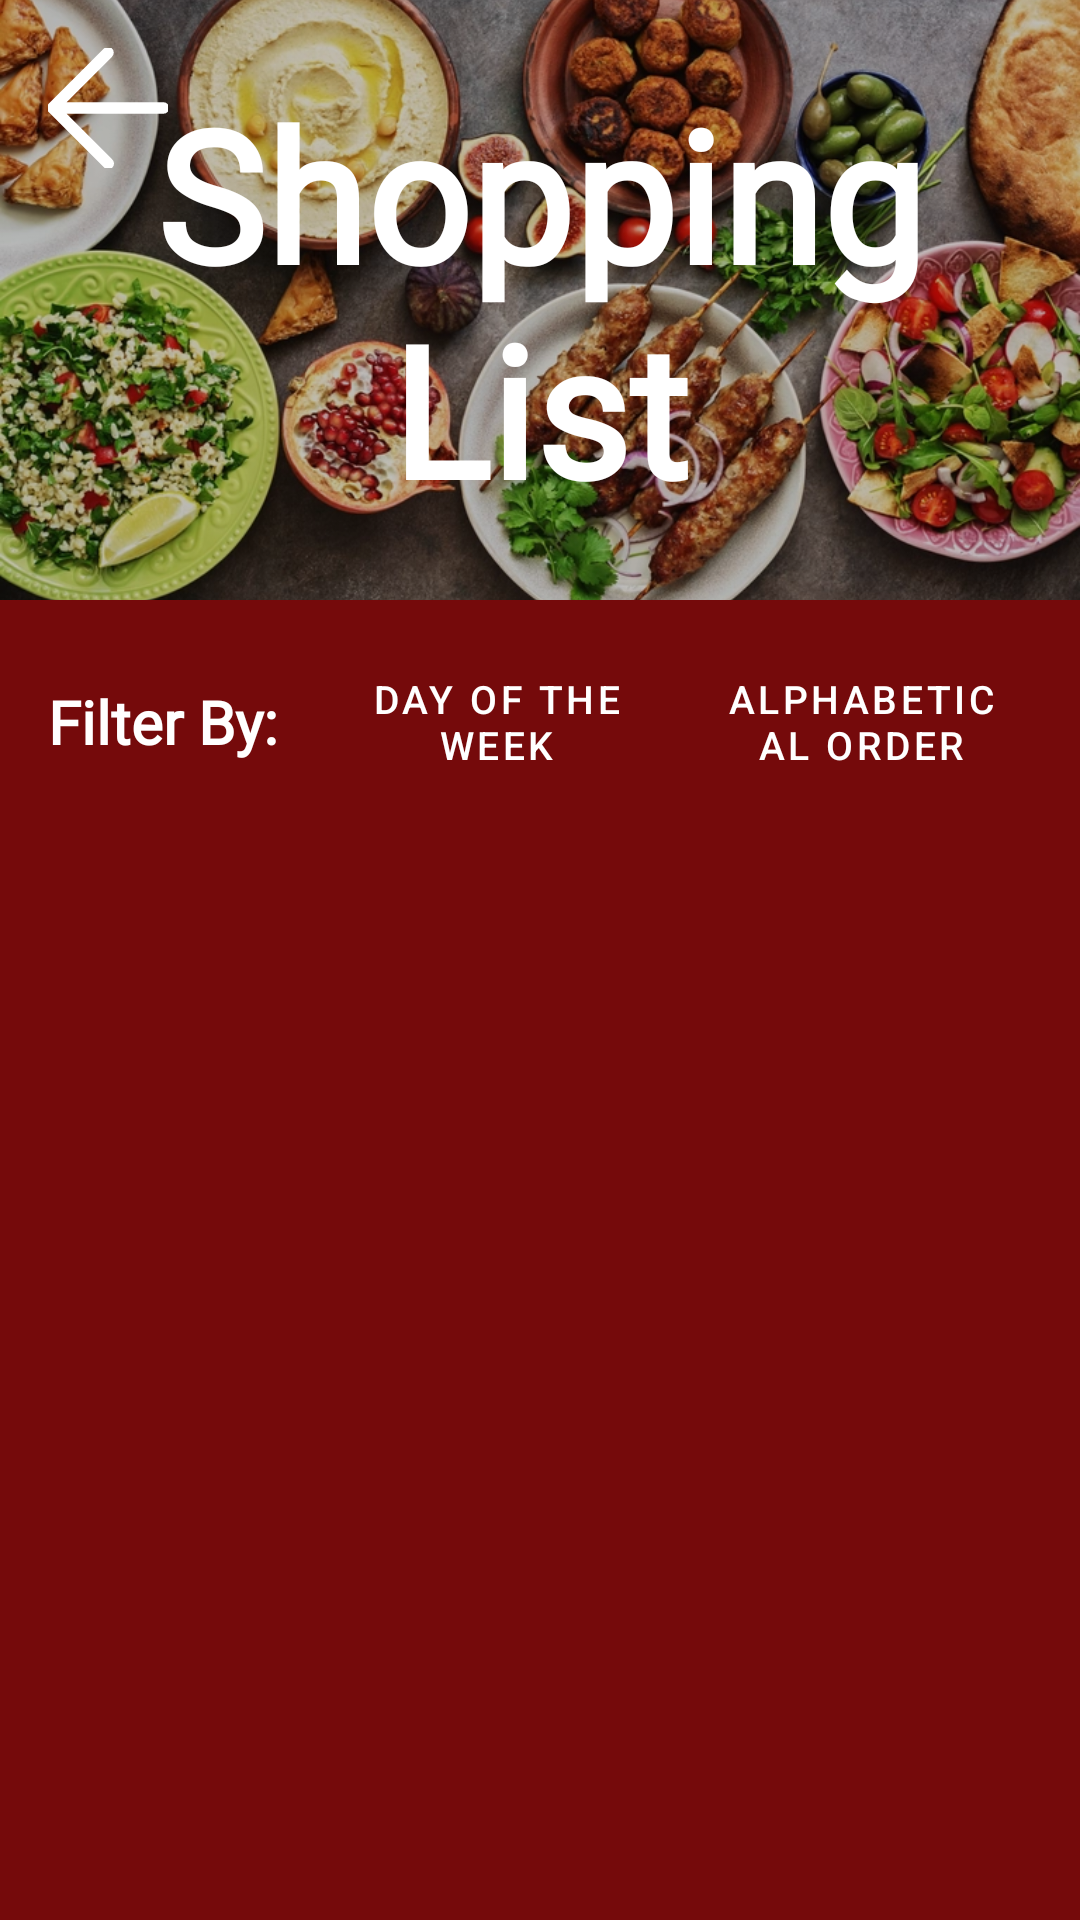

Layout XML and referenced resources for this Android screen:
<!-- AndroidManifest.xml: application theme Theme.GourmetGuruOPSCPOE -->
<!-- res/layout/fragment_shopping.xml -->
<?xml version="1.0" encoding="utf-8"?>
<FrameLayout xmlns:android="http://schemas.android.com/apk/res/android"
    xmlns:app="http://schemas.android.com/apk/res-auto"
    xmlns:tools="http://schemas.android.com/tools"
    android:layout_width="match_parent"
    android:layout_height="match_parent"
    android:background="?android:attr/colorBackground"
    tools:context=".ShoppingFragment">

    <LinearLayout
        android:layout_width="match_parent"
        android:layout_height="match_parent"
        android:orientation="vertical">

        <androidx.constraintlayout.widget.ConstraintLayout
            android:id="@+id/constlayHeader"
            android:layout_width="match_parent"
            android:layout_height="200dp"
            android:orientation="vertical">

            <ImageView
                android:id="@+id/headerImage"
                android:layout_width="0dp"
                android:layout_height="0dp"
                android:scaleType="centerCrop"
                android:src="@drawable/headerphoto"
                app:layout_constraintBottom_toBottomOf="parent"
                app:layout_constraintEnd_toEndOf="parent"
                app:layout_constraintStart_toStartOf="parent"
                app:layout_constraintTop_toTopOf="parent" />

            <View
                android:id="@+id/view"
                android:layout_width="0dp"
                android:layout_height="0dp"
                android:background="#40000000"
                app:layout_constraintBottom_toBottomOf="parent"
                app:layout_constraintEnd_toEndOf="parent"
                app:layout_constraintStart_toStartOf="parent"
                app:layout_constraintTop_toTopOf="parent" />

            <TextView
                android:id="@+id/txtShoppinglist"
                android:layout_width="wrap_content"
                android:layout_height="wrap_content"
                android:fontFamily="@font/cherry_swash_bold"
                android:text="@string/shopping_list"
                android:textAlignment="center"
                android:textColor="@android:color/white"
                android:textSize="61dp"
                android:textStyle="bold"
                app:layout_constraintBottom_toBottomOf="parent"
                app:layout_constraintEnd_toEndOf="parent"
                app:layout_constraintStart_toStartOf="parent"
                app:layout_constraintTop_toTopOf="parent" />

            <ImageView
                android:id="@+id/btnBack"
                android:layout_width="40dp"
                android:layout_height="40dp"
                android:layout_marginStart="16dp"
                android:layout_marginTop="16dp"
                android:src="@drawable/vectorbackarrowwhite"
                app:layout_constraintStart_toStartOf="parent"
                app:layout_constraintTop_toTopOf="parent" />

        </androidx.constraintlayout.widget.ConstraintLayout>

        <LinearLayout
            android:paddingTop="12dp"
            android:layout_width="match_parent"
            android:layout_height="wrap_content"
            android:orientation="horizontal"
            android:gravity="center"
            android:padding="16dp">

            <TextView
                android:id="@+id/txtFilterBy"
                android:layout_width="wrap_content"
                android:layout_height="wrap_content"
                android:fontFamily="@font/lora"
                android:text="@string/filter_by"
                android:textAlignment="center"
                android:textColor="@android:color/white"
                android:textSize="20dp"
                android:textStyle="bold"
                android:layout_marginEnd="16dp" />

            <Button
                android:id="@+id/btnFilterByDay"
                style="@style/CustomButtonStyle"
                android:layout_width="0dp"
                android:layout_height="wrap_content"
                android:layout_marginEnd="8dp"
                android:layout_weight="1"
                android:backgroundTint="@color/black"
                android:padding="8dp"
                android:text="@string/day_of_the_week"
                android:textColor="@android:color/white"
                android:textSize="13sp" />

            <Button
                android:id="@+id/btnAlphabeticalOrder"
                style="@style/CustomButtonStyle"
                android:layout_width="0dp"
                android:layout_height="wrap_content"
                android:layout_weight="1"
                android:backgroundTint="@color/black"
                android:padding="8dp"
                android:text="@string/alphabetical_order"
                android:textColor="@android:color/white"
                android:textSize="13sp" />
        </LinearLayout>

        <ScrollView
            android:layout_width="match_parent"
            android:layout_height="match_parent">

            <LinearLayout
                android:id="@+id/resultsLayout"
                android:layout_width="match_parent"
                android:layout_height="wrap_content"
                android:orientation="vertical" >

                

            </LinearLayout>
        </ScrollView>

    </LinearLayout>

</FrameLayout>
<!-- resources referenced by this layout -->
<resources>
  <color name="black">#FF000000</color>
  <!-- drawable headerphoto: webp bitmap (drawable, 262340 bytes) -->
  <!-- drawable vectorbackarrowwhite (drawable) -->
  <vector xmlns:android="http://schemas.android.com/apk/res/android" android:height="30dp" android:viewportHeight="52" android:viewportWidth="52" android:width="30dp">
        
      <path android:fillColor="#ffffff" android:pathData="M50,24H6.83L27.41,3.41a2,2 0,0 0,0 -2.82,2 2,0 0,0 -2.82,0l-24,24a1.79,1.79 0,0 0,-0.25 0.31A1.19,1.19 0,0 0,0.25 25c0,0.07 -0.07,0.13 -0.1,0.2l-0.06,0.2a0.84,0.84 0,0 0,0 0.17,2 2,0 0,0 0,0.78 0.84,0.84 0,0 0,0 0.17l0.06,0.2c0,0.07 0.07,0.13 0.1,0.2a1.19,1.19 0,0 0,0.09 0.15,1.79 1.79,0 0,0 0.25,0.31l24,24a2,2 0,1 0,2.82 -2.82L6.83,28H50a2,2 0,0 0,0 -4Z" android:strokeColor="#ffffff" android:strokeWidth="1"/>
      
  </vector>
  <string name="alphabetical_order">Alphabetical Order</string>
  <string name="day_of_the_week">Day of the Week</string>
  <string name="filter_by">Filter By:</string>
  <string name="shopping_list">Shopping List</string>
  <style name="CustomButtonStyle" parent="Widget.MaterialComponents.Button">
          <item name="android:backgroundTint">#FF000000</item>
          <item name="android:textColor">#FFFFFF</item> 
          <item name="shapeAppearance">@style/CustomButtonShape</item> 
      </style>
  <style name="Theme.GourmetGuruOPSCPOE" parent="Base.Theme.GourmetGuruOPSCPOE" />
  <style name="CustomButtonShape" parent="ShapeAppearance.MaterialComponents.SmallComponent">
          <item name="cornerFamily">rounded</item>
          <item name="cornerSize">100dp</item> 
      </style>
  <style name="Base.Theme.GourmetGuruOPSCPOE" parent="Theme.Material3.DayNight.NoActionBar">
          //Testing for light mode
          <item name="android:colorBackground">#750A0B</item>
  
          <item name="android:textColor">#FF000000</item> 
  
  
      </style>
</resources>
